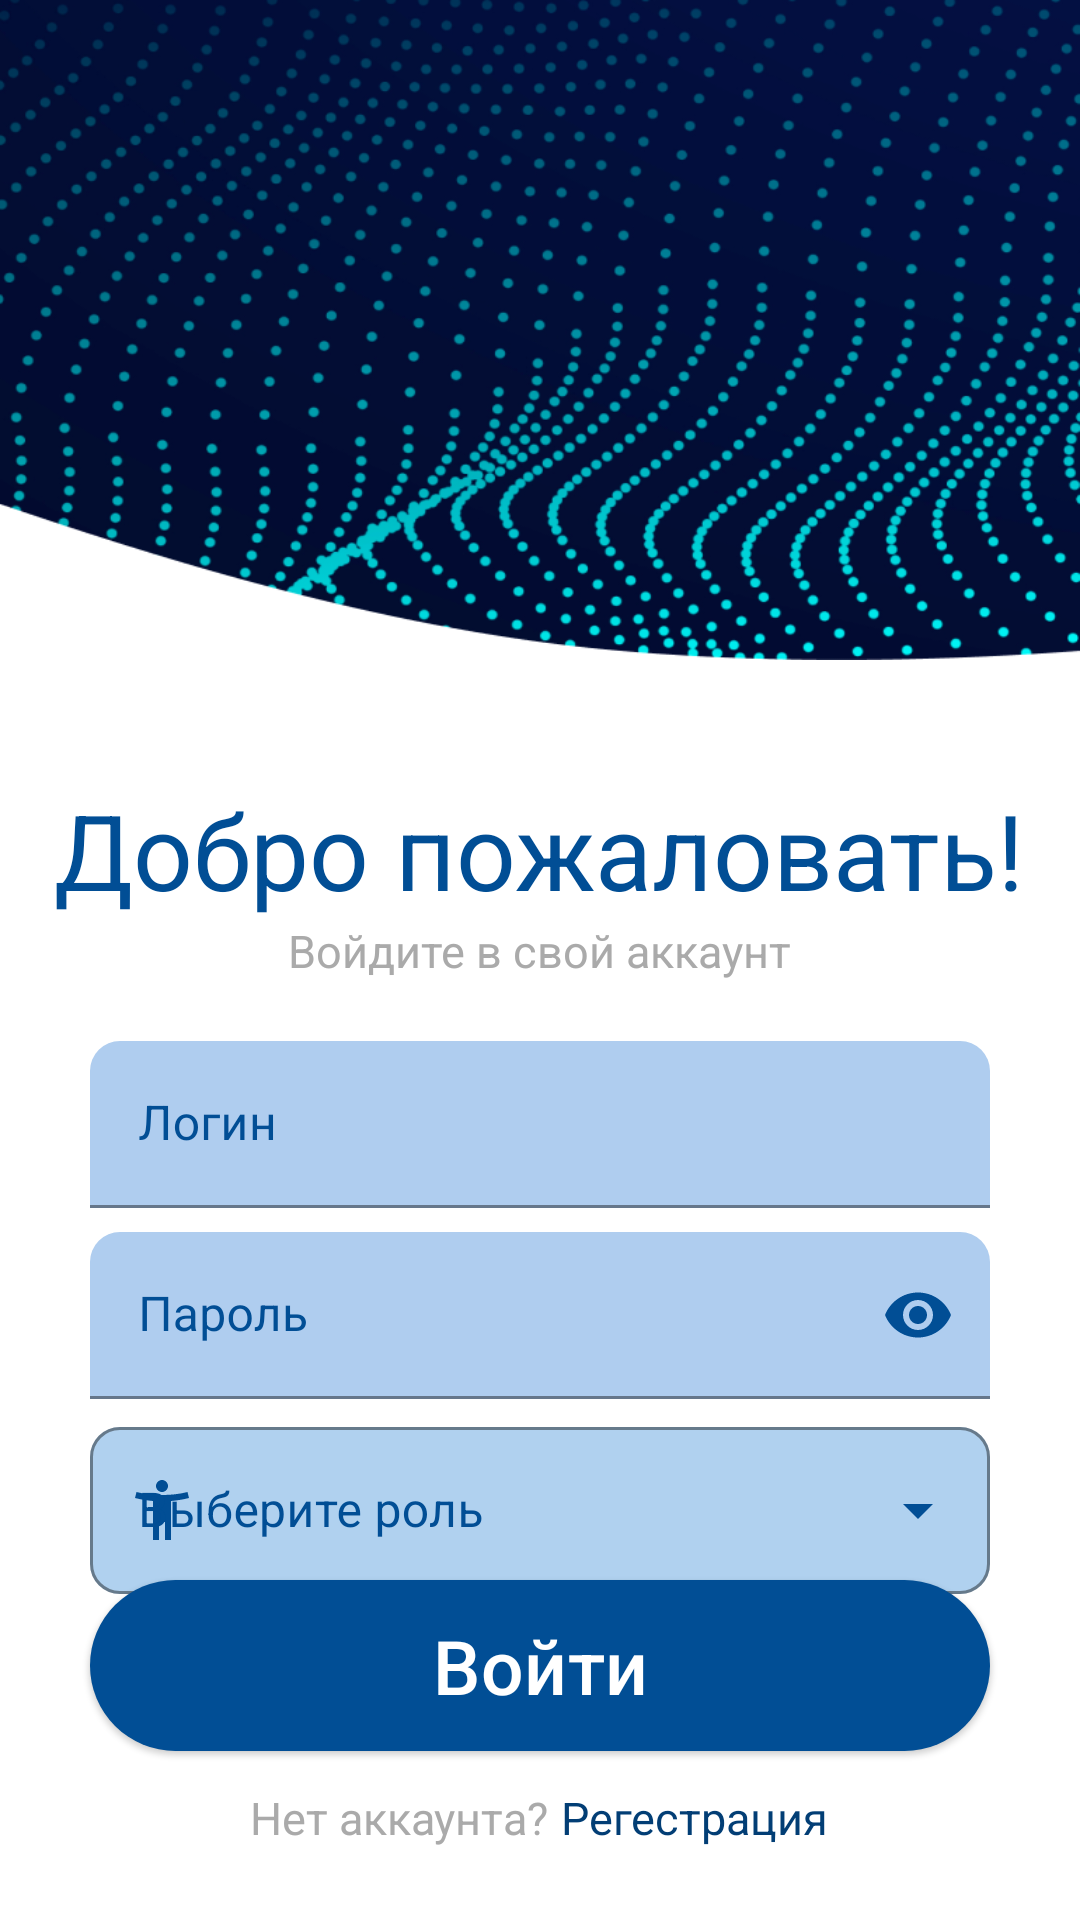

Write the Android layout XML for this screen, with the resource values it uses.
<!-- AndroidManifest.xml: application theme Theme.Material3.DayNight.NoActionBar -->
<!-- res/layout/fragment_authorization.xml -->
<?xml version="1.0" encoding="utf-8"?>
<RelativeLayout xmlns:android="http://schemas.android.com/apk/res/android"
    android:layout_width="match_parent"
    android:layout_height="match_parent"
    android:orientation="vertical"
    android:background="@color/white"

    xmlns:app="http://schemas.android.com/apk/res-auto">

    <ScrollView
        android:layout_width="fill_parent"
        android:layout_height="fill_parent">
        <LinearLayout
            android:layout_width="match_parent"
            android:layout_height="wrap_content"
            android:orientation="vertical"
            >

            <ImageView
                android:layout_width="match_parent"
                android:layout_height="220dp"
                android:background="@drawable/login_screen">
            </ImageView>

            <com.google.android.material.textview.MaterialTextView
                android:layout_width="wrap_content"
                android:layout_height="wrap_content"
                android:layout_gravity="center_horizontal"
                android:layout_marginTop="40dp"
                android:text="Добро пожаловать!"
                android:textColor="@color/default_blue"
                android:textSize="35sp"
                />

            <com.google.android.material.textview.MaterialTextView
                android:layout_marginBottom="12dp"
                android:layout_width="wrap_content"
                android:layout_height="wrap_content"
                android:layout_gravity="center_horizontal"
                android:text="Войдите в свой аккаунт"
                android:textColor="@color/gray"
                android:textSize="15sp"
                android:id="@+id/text"
                />



            <com.google.android.material.textfield.TextInputLayout
                android:id="@+id/edLogin"
                android:layout_height="wrap_content"
                android:layout_width="match_parent"
                android:layout_marginTop="8dp"
                android:layout_marginStart="30dp"
                android:layout_marginEnd="30dp"
                android:hint="Логин"
                app:endIconMode="clear_text"
                style="@style/InputTextStyle"
                app:startIconDrawable="@drawable/ic_baseline_account_circle_24"
                >
                <com.google.android.material.textfield.TextInputEditText
                    android:layout_width="match_parent"
                    android:layout_height="wrap_content"
                    android:inputType="text"
                    android:id="@+id/edUserLogin1" />
            </com.google.android.material.textfield.TextInputLayout>

            <com.google.android.material.textfield.TextInputLayout
                android:id="@+id/edPassword"
                android:layout_height="wrap_content"
                android:layout_width="match_parent"
                android:layout_marginTop="8dp"
                android:layout_marginStart="30dp"
                android:layout_marginEnd="30dp"
                app:endIconMode="password_toggle"
                style="@style/InputTextStyle"
                android:hint="Пароль"
                app:startIconDrawable="@drawable/ic_baseline_lock_24">

                <com.google.android.material.textfield.TextInputEditText
                    android:id="@+id/edUserPassword1"
                    android:layout_width="match_parent"
                    android:layout_height="wrap_content"
                    android:inputType="textPassword"
                    />
            </com.google.android.material.textfield.TextInputLayout>



            <com.google.android.material.textfield.TextInputLayout
                android:id="@+id/til_role"
                android:layout_height="wrap_content"
                android:layout_width="match_parent"
                android:layout_marginTop="4dp"
                android:layout_marginStart="30dp"
                android:layout_marginEnd="30dp"
                app:startIconDrawable="@drawable/ic_role"
                android:hint="Выберите роль"
                style="@style/DropDownMenuStyle">

                <AutoCompleteTextView
                    android:id="@+id/act_role"
                    android:layout_width="match_parent"
                    android:layout_height="wrap_content"
                    android:inputType="none"
                    />

            </com.google.android.material.textfield.TextInputLayout>

        </LinearLayout>
    </ScrollView>

    <LinearLayout
        android:gravity="center"
        android:layout_width="match_parent"
        android:layout_height="wrap_content"
        android:layout_alignParentBottom="true"
        android:orientation="vertical"
        android:layout_marginBottom="12dp"
        >
        <com.google.android.material.button.MaterialButton
            android:id="@+id/btnSignIn1"
            style="@style/DefaultButton"
            android:layout_width="match_parent"
            android:layout_height="65dp"
            android:layout_marginStart="30dp"
            android:layout_marginEnd="30dp"
            android:layout_marginBottom="8dp"
            android:layout_marginTop="15dp"
            android:text="Войти"
            android:textSize="25sp"
            />

        <LinearLayout
            android:layout_width="wrap_content"
            android:layout_height="wrap_content"
            android:orientation="horizontal">

            <com.google.android.material.textview.MaterialTextView
                android:layout_width="wrap_content"
                android:layout_height="wrap_content"
                android:layout_gravity="center_horizontal"
                android:layout_marginTop="12dp"
                android:gravity="center_vertical"
                android:text="Нет аккаунта?"
                android:textColor="@color/gray"
                android:textSize="15sp" />

            <com.google.android.material.textview.MaterialTextView
                android:layout_marginLeft="4dp"
                android:layout_width="wrap_content"
                android:layout_height="wrap_content"
                android:layout_gravity="center_horizontal"
                android:layout_marginTop="12dp"
                android:gravity="center_vertical"
                android:text="Регестрация"
                android:textColor="@color/default_blue_ripple"
                android:textSize="15sp" />


        </LinearLayout>

    </LinearLayout>

</RelativeLayout>
<!-- resources referenced by this layout -->
<resources>
  <color name="default_blue">#014E95</color>
  <color name="default_blue_ripple">#023E75</color>
  <color name="gray">#AAAAaA</color>
  <color name="white">#FFFFFFFF</color>
  <!-- drawable ic_role (drawable) -->
  <vector android:height="24dp" android:tint="#AAAAAA"
      android:viewportHeight="24" android:viewportWidth="24"
      android:width="24dp" xmlns:android="http://schemas.android.com/apk/res/android">
      <path android:fillColor="@android:color/white" android:pathData="M20.5,6c-2.61,0.7 -5.67,1 -8.5,1s-5.89,-0.3 -8.5,-1L3,8c1.86,0.5 4,0.83 6,1v13h2v-6h2v6h2V9c2,-0.17 4.14,-0.5 6,-1l-0.5,-2zM12,6c1.1,0 2,-0.9 2,-2s-0.9,-2 -2,-2 -2,0.9 -2,2 0.9,2 2,2z"/>
  </vector>
  <!-- drawable login_screen: png bitmap (drawable, 213525 bytes) -->
  <style name="DefaultButton" parent="@style/Widget.Material3.Button.ElevatedButton">
          <item name="backgroundTint">@color/default_blue</item>
          <item name="android:textColor">@color/white</item>
          <item name="rippleColor">@color/default_blue_ripple</item>
      </style>
  <style name="DropDownMenuStyle" parent="@style/Widget.MaterialComponents.TextInputLayout.OutlinedBox.ExposedDropdownMenu">
          <item name="boxBackgroundColor">@color/inputs</item>
          <item name="android:textColorHint">@color/default_blue</item>
          <item name="boxStrokeColor">@color/default_blue</item>
          <item name="endIconTint">@color/default_blue</item>
          <item name="startIconTint">@color/default_blue</item>
          <item name="hintTextColor">@color/default_blue</item>
          <item name="boxCornerRadiusBottomEnd">10dp</item>
          <item name="boxCornerRadiusBottomStart">10dp</item>
          <item name="boxCornerRadiusTopEnd">10dp</item>
          <item name="boxCornerRadiusTopStart">10dp</item>
      </style>
  <style name="InputTextStyle" parent="@style/Widget.MaterialComponents.TextInputLayout.FilledBox">
          <item name="boxBackgroundColor">@color/inputs</item>
          <item name="android:textColorHint">@color/default_blue</item>
          <item name="boxStrokeColor">@color/default_blue</item>
          <item name="endIconTint">@color/default_blue</item>
          <item name="startIconTint">@color/default_blue</item>
          <item name="hintTextColor">@color/default_blue</item>
          <item name="boxCornerRadiusTopEnd">10dp</item>
          <item name="boxCornerRadiusTopStart">10dp</item>
      </style>
  <color name="inputs">#886BA9E1</color>
      4B7FAE
</resources>
